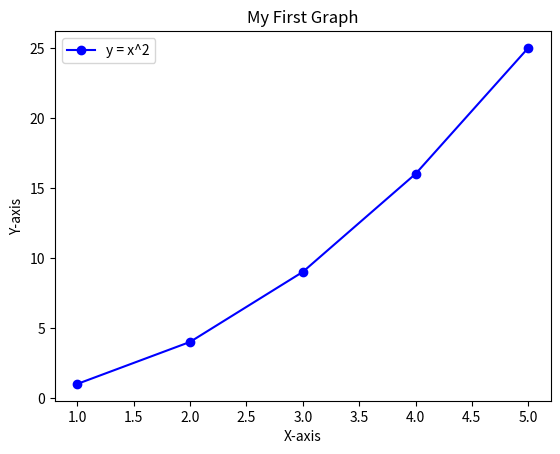

Recreate this plot in Python.
import matplotlib.pyplot as plt

# データの準備
x = [1, 2, 3, 4, 5]
y = [1, 4, 9, 16, 25]

# グラフの作成
plt.plot(x, y, label="y = x^2", color="blue", marker="o")

# グラフの装飾
plt.title("My First Graph")  # グラフのタイトル
plt.xlabel("X-axis")        # X軸のラベル
plt.ylabel("Y-axis")        # Y軸のラベル
plt.legend()                # 凡例を追加

# グラフの表示
plt.show()
